Dataset: dataset (GitHub, twelcone/CS232_FinalProject). Classes: bladder, breast, eye, liver, lung, pelvis.

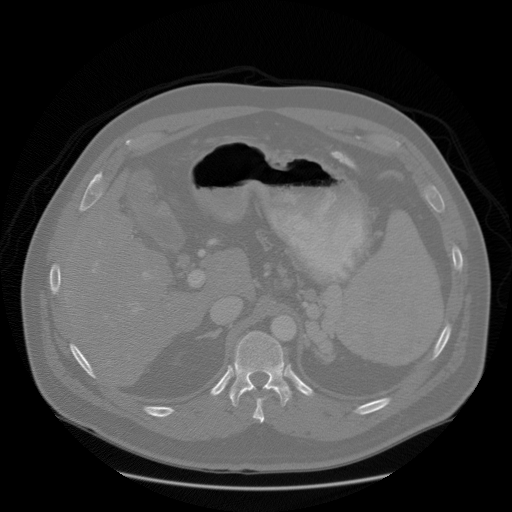
Label: liver

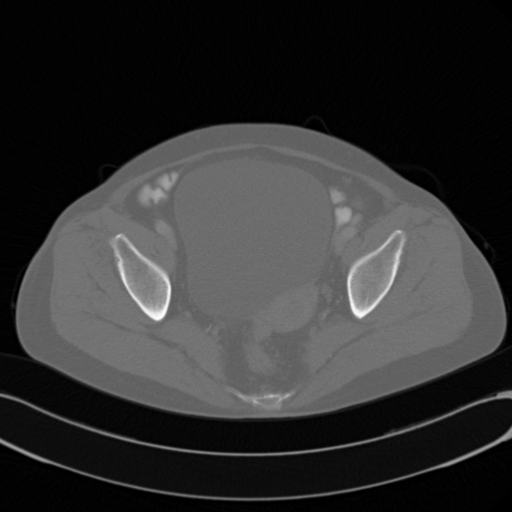
Label: pelvis

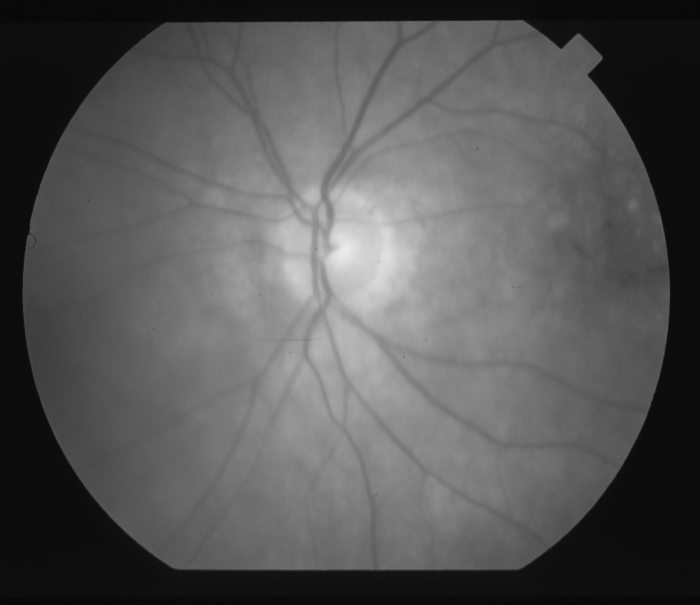
Label: eye

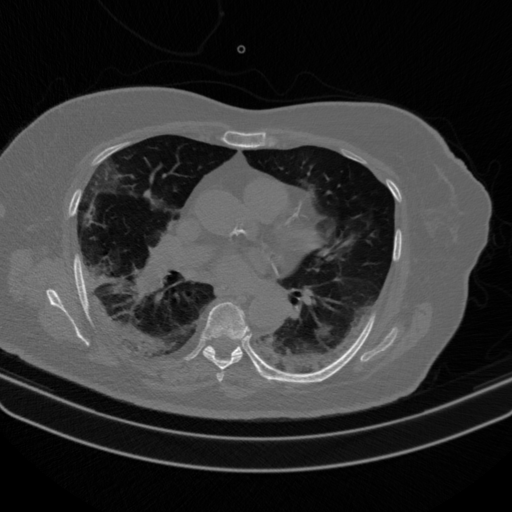
Label: lung

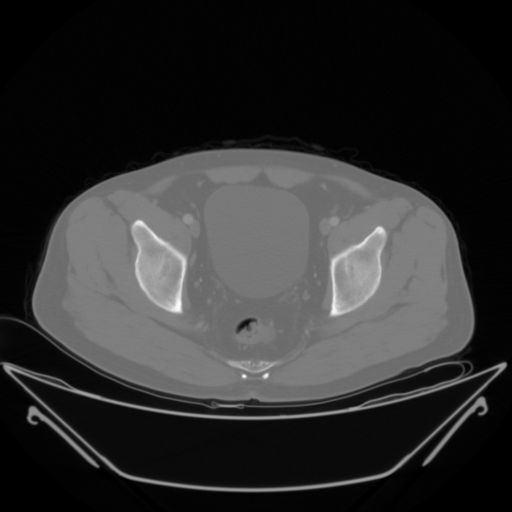
Label: pelvis

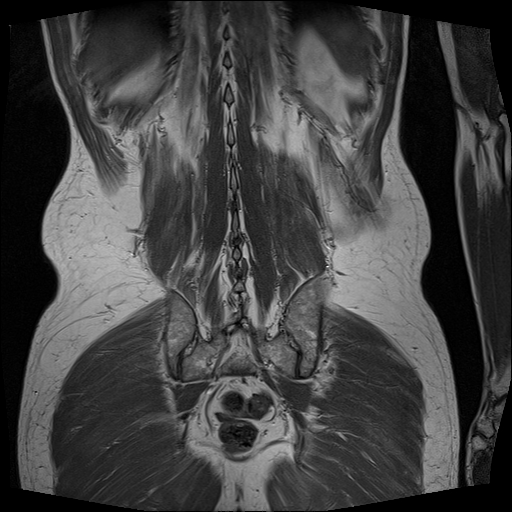
Label: bladder
